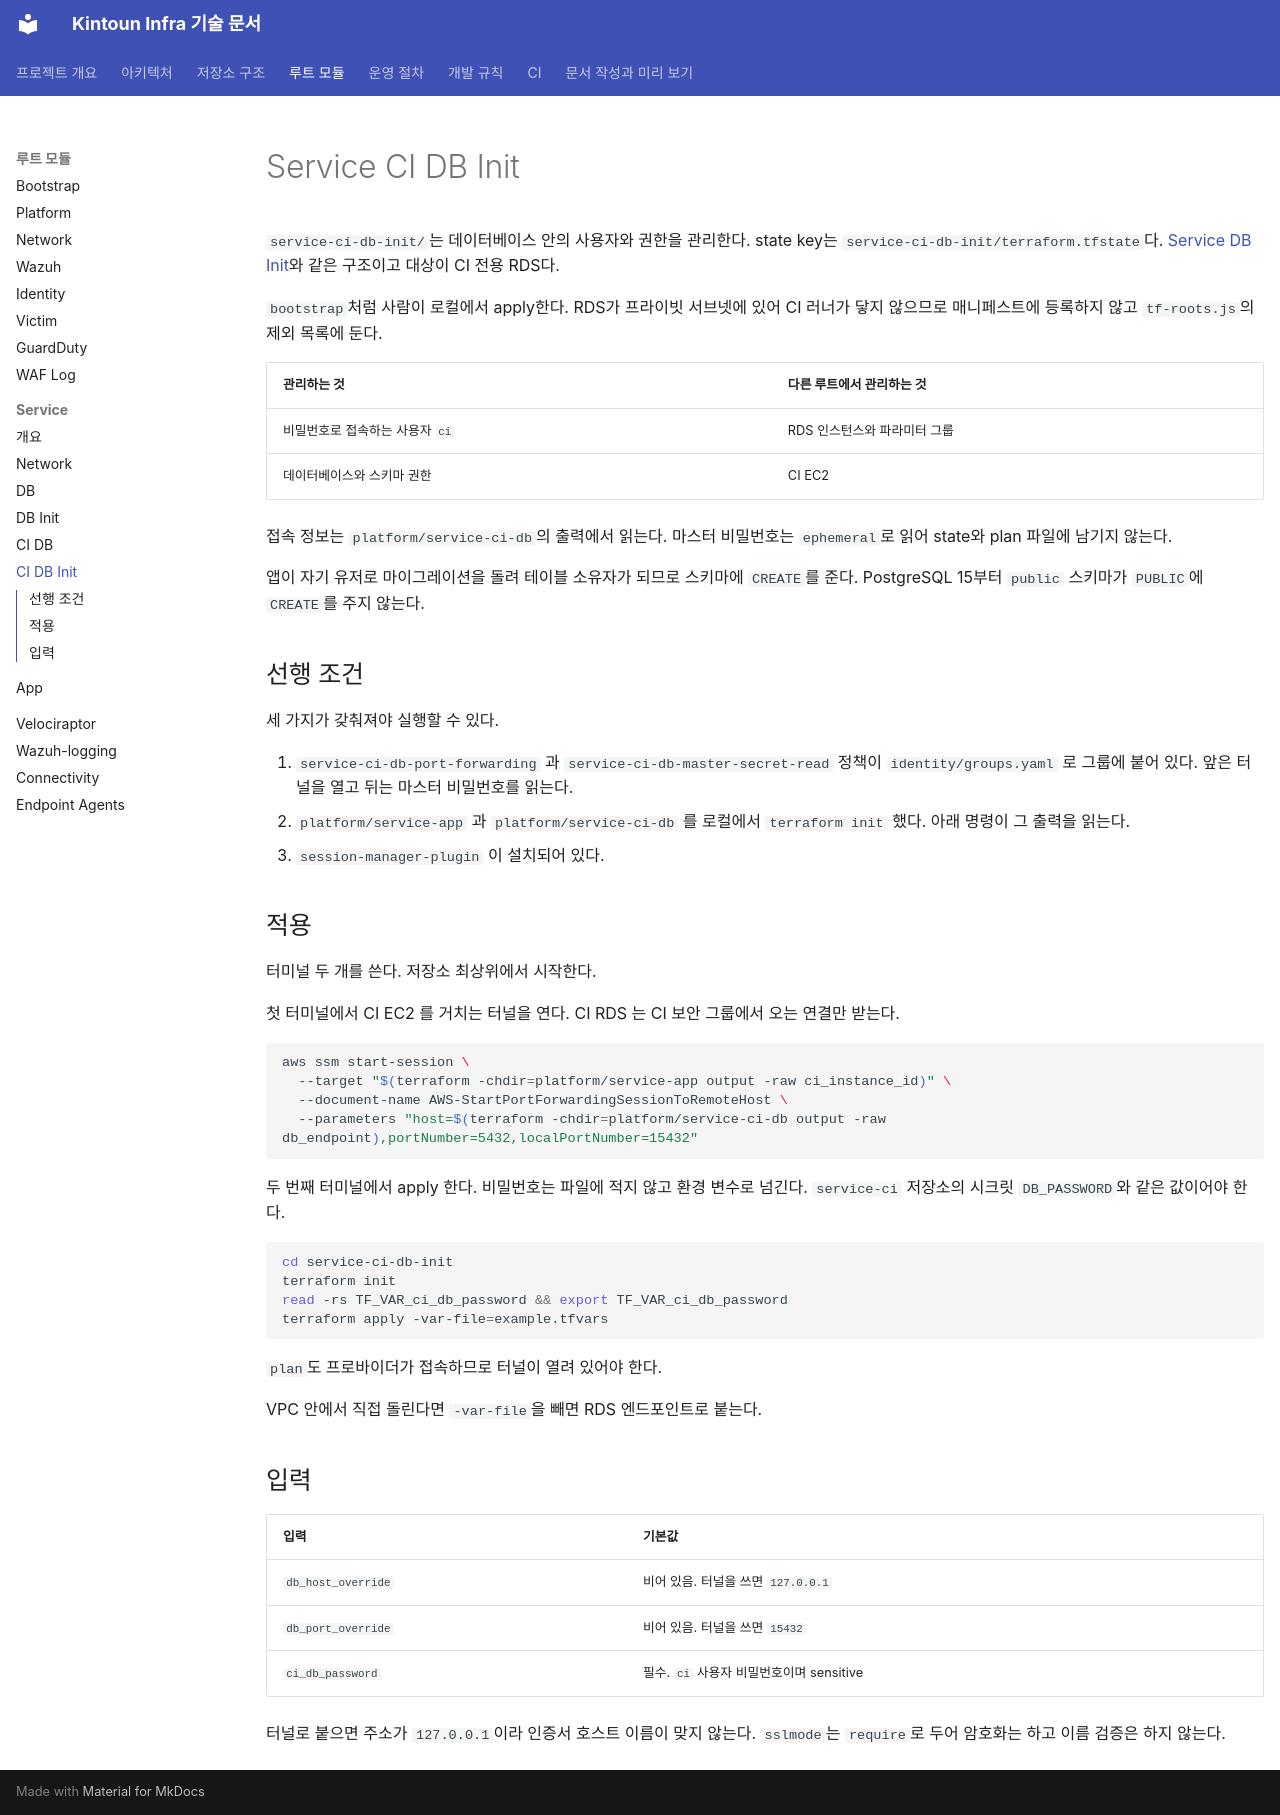

repository: kintoun-secops/kintoun-infra · page: modules/service-ci-db-init/index.html · generator: mkdocs

# Service CI DB Init

`service-ci-db-init/`는 데이터베이스 안의 사용자와 권한을 관리한다.
state key는 `service-ci-db-init/terraform.tfstate`다.
[Service DB Init](service-db-init.md)와 같은 구조이고 대상이 CI 전용 RDS다.

`bootstrap`처럼 사람이 로컬에서 apply한다. RDS가 프라이빗 서브넷에 있어 CI 러너가 닿지 않으므로
매니페스트에 등록하지 않고 `tf-roots.js`의 제외 목록에 둔다.

| 관리하는 것 | 다른 루트에서 관리하는 것 |
| --- | --- |
| 비밀번호로 접속하는 사용자 `ci` | RDS 인스턴스와 파라미터 그룹 |
| 데이터베이스와 스키마 권한 | CI EC2 |

접속 정보는 `platform/service-ci-db`의 출력에서 읽는다.
마스터 비밀번호는 `ephemeral`로 읽어 state와 plan 파일에 남기지 않는다.

앱이 자기 유저로 마이그레이션을 돌려 테이블 소유자가 되므로 스키마에 `CREATE`를 준다.
PostgreSQL 15부터 `public` 스키마가 `PUBLIC`에 `CREATE`를 주지 않는다.

## 선행 조건

세 가지가 갖춰져야 실행할 수 있다.

1. `service-ci-db-port-forwarding` 과 `service-ci-db-master-secret-read` 정책이 `identity/groups.yaml` 로
   그룹에 붙어 있다. 앞은 터널을 열고 뒤는 마스터 비밀번호를 읽는다.
2. `platform/service-app` 과 `platform/service-ci-db` 를 로컬에서 `terraform init` 했다.
   아래 명령이 그 출력을 읽는다.
3. `session-manager-plugin` 이 설치되어 있다.

## 적용

터미널 두 개를 쓴다. 저장소 최상위에서 시작한다.

첫 터미널에서 CI EC2 를 거치는 터널을 연다. CI RDS 는 CI 보안 그룹에서 오는 연결만 받는다.

```bash
aws ssm start-session \
  --target "$(terraform -chdir=platform/service-app output -raw ci_instance_id)" \
  --document-name AWS-StartPortForwardingSessionToRemoteHost \
  --parameters "host=$(terraform -chdir=platform/service-ci-db output -raw db_endpoint),portNumber=5432,localPortNumber=15432"
```

두 번째 터미널에서 apply 한다. 비밀번호는 파일에 적지 않고 환경 변수로 넘긴다.
`service-ci` 저장소의 시크릿 `DB_PASSWORD`와 같은 값이어야 한다.

```bash
cd service-ci-db-init
terraform init
read -rs TF_VAR_ci_db_password && export TF_VAR_ci_db_password
terraform apply -var-file=example.tfvars
```

`plan`도 프로바이더가 접속하므로 터널이 열려 있어야 한다.

VPC 안에서 직접 돌린다면 `-var-file`을 빼면 RDS 엔드포인트로 붙는다.

## 입력

| 입력 | 기본값 |
| --- | --- |
| `db_host_override` | 비어 있음. 터널을 쓰면 `127.0.0.1` |
| `db_port_override` | 비어 있음. 터널을 쓰면 `15432` |
| `ci_db_password` | 필수. `ci` 사용자 비밀번호이며 sensitive |

터널로 붙으면 주소가 `127.0.0.1`이라 인증서 호스트 이름이 맞지 않는다.
`sslmode`는 `require`로 두어 암호화는 하고 이름 검증은 하지 않는다.
